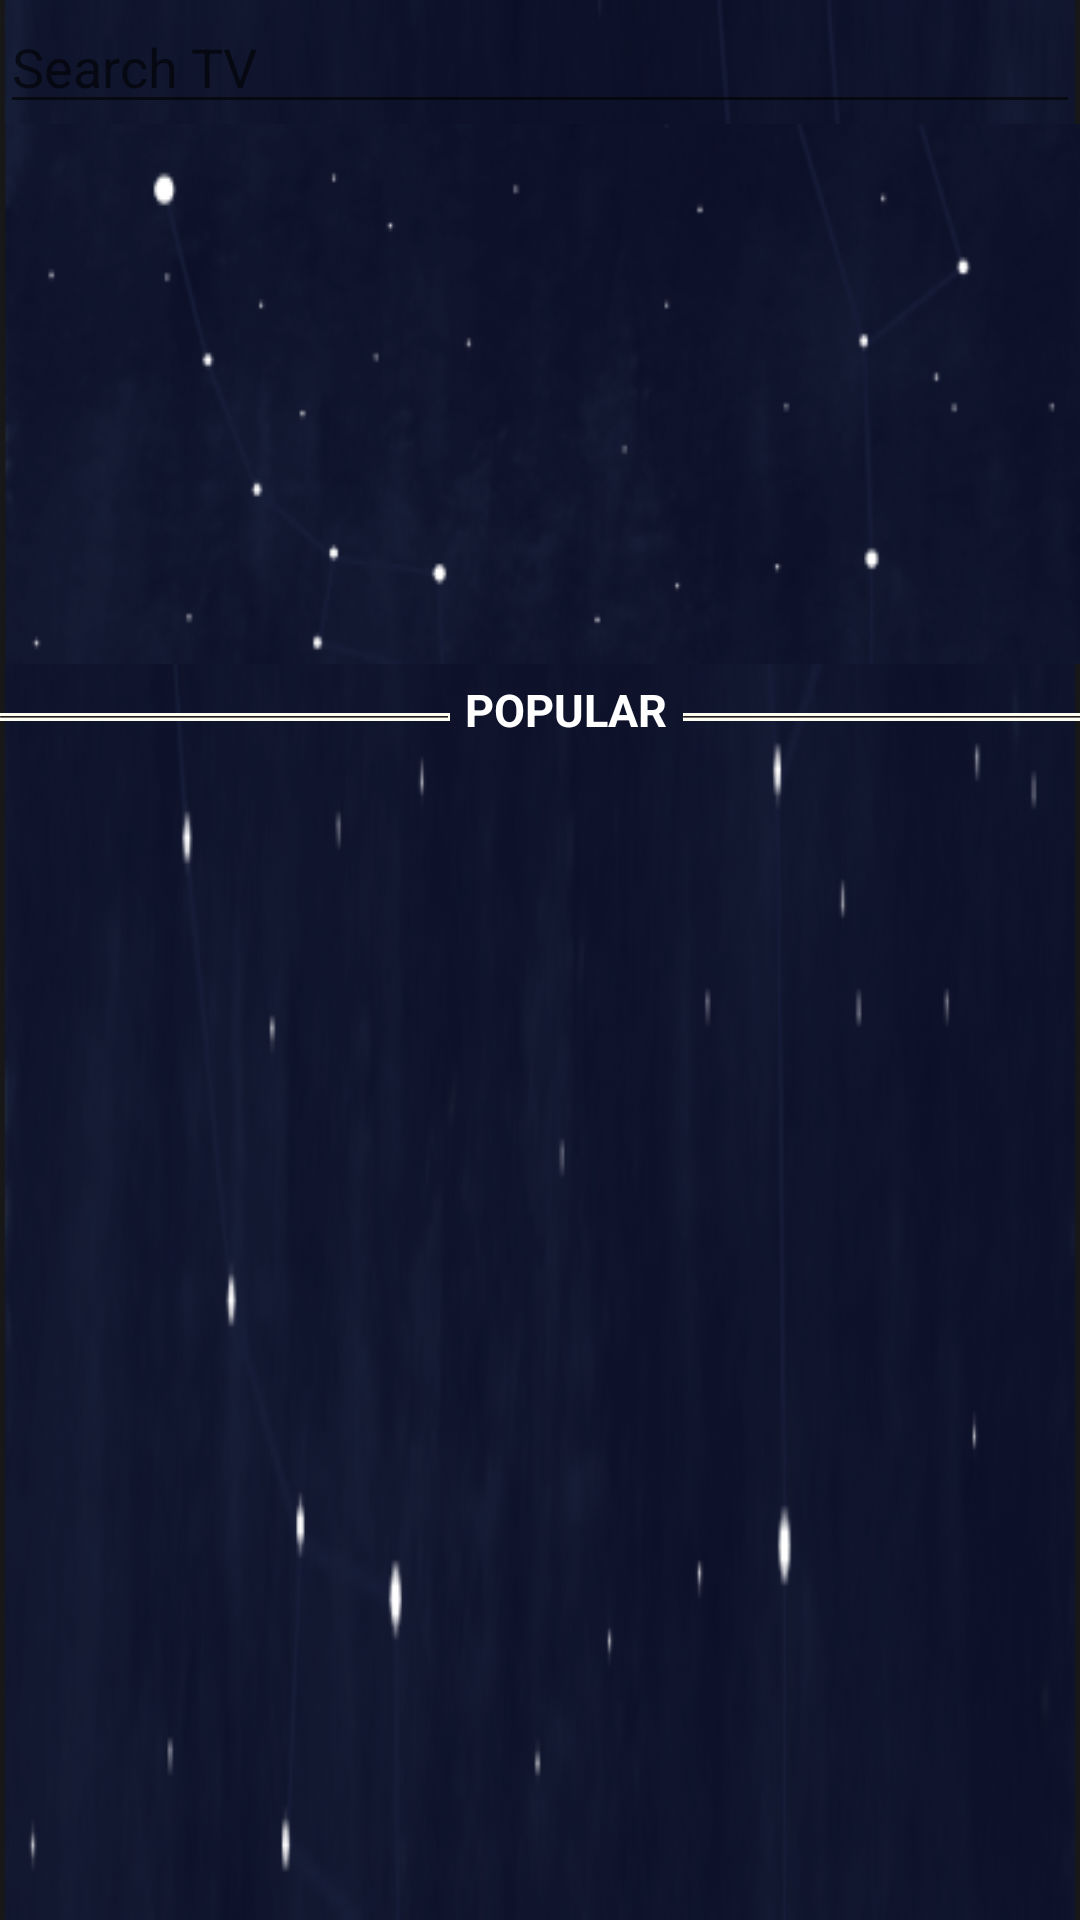

Layout XML and referenced resources for this Android screen:
<!-- AndroidManifest.xml: application theme AppTheme -->
<!-- res/layout/tv_fragment.xml -->
<?xml version="1.0" encoding="utf-8"?>
<LinearLayout xmlns:android="http://schemas.android.com/apk/res/android"
    android:layout_width="match_parent"
    android:layout_height="match_parent"
    android:orientation="vertical"
    android:background="@drawable/bc6"
    >

    <EditText
        android:layout_width="match_parent"
        android:layout_height="wrap_content"
        android:hint="Search TV"
        />

    <android.support.v7.widget.RecyclerView
        android:layout_width="400dp"
        android:layout_height="180dp"
        android:id="@+id/recyclerviewTVFirst"
        android:background="@drawable/bc6">
    </android.support.v7.widget.RecyclerView>

    <LinearLayout
        android:layout_marginTop="5dp"
        android:layout_width="match_parent"
        android:layout_height="wrap_content"
        android:orientation="horizontal">
        
        <ImageView
            android:layout_marginTop="5dp"
            android:layout_width="150dp"
            android:layout_height="wrap_content"
            android:src="@drawable/line1"/>
        
        <TextView
            android:layout_width="wrap_content"
            android:layout_height="wrap_content"
            android:text="POPULAR"
            android:textStyle="bold"
            android:textSize="15dp"
            android:textColor="#ffffff"
            android:layout_marginLeft="5dp"/>
        
        <ImageView
            android:layout_marginTop="5dp"
            android:layout_marginLeft="5dp"
            android:layout_width="150dp"
            android:layout_height="wrap_content"
            android:src="@drawable/line1"/>

        <android.support.v7.widget.RecyclerView
            android:layout_width="match_parent"
            android:layout_height="wrap_content"
            android:id="@+id/recyclerviewTVPopular">

        </android.support.v7.widget.RecyclerView>
        

    </LinearLayout>

</LinearLayout>
<!-- resources referenced by this layout -->
<resources>
  <!-- drawable bc6: png bitmap (drawable, 56643 bytes) -->
  <!-- drawable line1: png bitmap (drawable-hdpi, 324 bytes) -->
  <style name="AppTheme" parent="Theme.AppCompat.Light.NoActionBar">
          
          <item name="colorPrimary">@color/colorPrimary</item>
          <item name="colorPrimaryDark">@color/colorPrimaryDark</item>
          <item name="colorAccent">@color/colorAccent</item>
      </style>
  <color name="colorPrimary">#3F51B5</color>
  <color name="colorPrimaryDark">#303F9F</color>
  <color name="colorAccent">#f6f2f1</color>
</resources>
